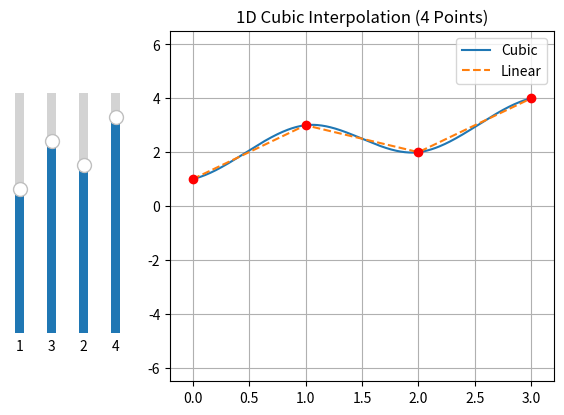

Generate this figure with matplotlib:
import numpy as np
import matplotlib.pyplot as plt
from matplotlib.widgets import Slider


# -------------------------------------------------
# Cubic convolution kernel (Catmull–Rom style)
# -------------------------------------------------

def cubic_kernel(t, a=-0.5):
    t = abs(t)
    if t <= 1:
        return (a + 2)*t**3 - (a + 3)*t**2 + 1
    elif t < 2:
        return a*t**3 - 5*a*t**2 + 8*a*t - 4*a
    else:
        return 0


def cubic_interpolate(x, xs, ys):
    x0 = int(np.floor(x))
    result = 0.0

    for k in range(-1, 3):
        idx = np.clip(x0 + k, 0, len(ys) - 1)
        result += ys[idx] * cubic_kernel(x - (x0 + k))

    return result


# -------------------------------------------------
# Main demo
# -------------------------------------------------

def main():

    xs = np.array([0, 1, 2, 3], dtype=float)
    ys = np.array([1, 3, 2, 4], dtype=float)

    fig, ax = plt.subplots()
    plt.subplots_adjust(left=0.30, bottom=0.15)

    ax.set_xlim(-0.2, 3.2)

    margin = 1.5
    ax.set_ylim(-5 - margin, 5 + margin)
    
    ax.grid(True)
    ax.set_title("1D Cubic Interpolation (4 Points)")

    # Dense curve
    x_dense = np.linspace(0, 3, 400)

    cubic_line, = ax.plot([], [], label="Cubic")
    linear_line, = ax.plot([], [], '--', label="Linear")
    points_plot, = ax.plot(xs, ys, 'ro')

    ax.legend()

    # -------------------------------------------------
    # Vertical sliders (one per point)
    # -------------------------------------------------

    slider_axes = []
    sliders = []

    for i in range(4):
        ax_slider = plt.axes([0.05 + i*0.05, 0.25, 0.03, 0.5])
        slider = Slider(
            ax_slider,
            '',
            -5, 5,
            valinit=ys[i],
            orientation='vertical'
        )
        slider_axes.append(ax_slider)
        sliders.append(slider)

    # -------------------------------------------------
    # Update function
    # -------------------------------------------------

    def update(val):
        for i in range(4):
            ys[i] = sliders[i].val

        y_cubic = np.array([cubic_interpolate(x, xs, ys) for x in x_dense])
        y_linear = np.interp(x_dense, xs, ys)

        cubic_line.set_data(x_dense, y_cubic)
        linear_line.set_data(x_dense, y_linear)
        points_plot.set_data(xs, ys)

        fig.canvas.draw_idle()

    for s in sliders:
        s.on_changed(update)

    update(None)
    plt.show()


if __name__ == "__main__":
    main()
